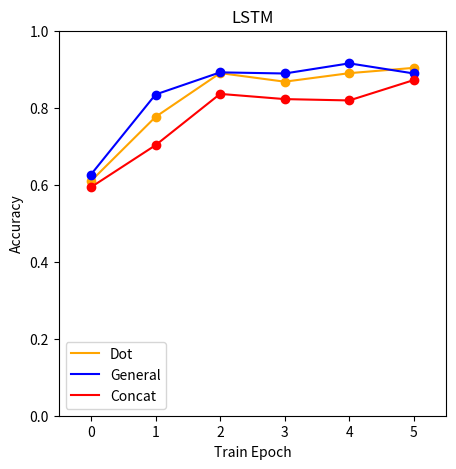
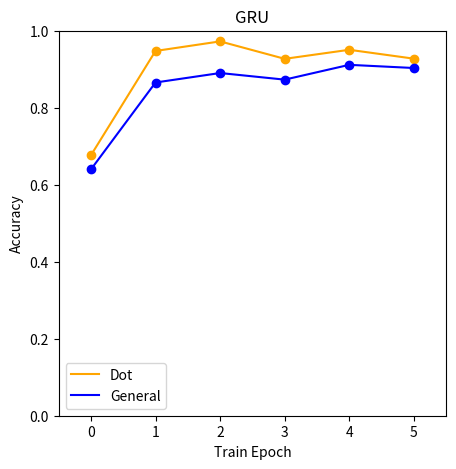

These figures' Python source, in order:
import matplotlib.pyplot as plt


def train_acc(result, title):
    dot, general, concat = result
    plt.figure(figsize=(5, 5), dpi=300)
    plt.plot(dot, color='orange', label='Dot')
    plt.plot(dot, "o", color='orange')

    plt.plot(general, color='blue', label='General')
    plt.plot(general, "o", color='blue')

    plt.plot(concat, color='red', label='Concat')
    plt.plot(concat, "o", color='red')

    plt.xlabel('Train Epoch')
    plt.ylabel('Accuracy')
    plt.xlim(-0.5, 5.5)
    plt.ylim(0, 1)
    plt.title(title)
    plt.legend()
    plt.show()


if __name__ == '__main__':
    LSTM_Dot_Acc = [0.6094435876141892, 0.7760855380234903, 0.889948392454621, 0.8676147822992051, 0.8897556056471705, 0.9035769367659272]
    LSTM_General_Acc = [0.6264384861786689, 0.8343071538735318, 0.8918614307747064, 0.888895479890853, 0.9152479534938901, 0.88895479890853]
    LSTM_Concat_Acc = [0.5935312611223158, 0.7026189346304426, 0.8359087673508127, 0.8223988610748606, 0.8189138687863329, 0.8719154110807925]
    GRU_Dot_Acc = [0.6765482263613715, 0.9474285205836991, 0.9722980187448096, 0.9269782892395302, 0.9504834499940681, 0.9274083521176889]
    GRU_General_Acc = [0.6397556056471705, 0.8655089571716692, 0.8901263495076521, 0.872938664135722, 0.9114070470993, 0.9031468738877684]
    GRU_Concat_Acc = []
    train_acc((LSTM_Dot_Acc, LSTM_General_Acc, LSTM_Concat_Acc), 'LSTM')

    plt.figure(figsize=(5, 5), dpi=300)
    plt.plot(GRU_Dot_Acc, color='orange', label='Dot')
    plt.plot(GRU_Dot_Acc, "o", color='orange')

    plt.plot(GRU_General_Acc, color='blue', label='General')
    plt.plot(GRU_General_Acc, "o", color='blue')

    plt.xlabel('Train Epoch')
    plt.ylabel('Accuracy')
    plt.xlim(-0.5, 5.5)
    plt.ylim(0, 1)
    plt.title('GRU')
    plt.legend()
    plt.show()
